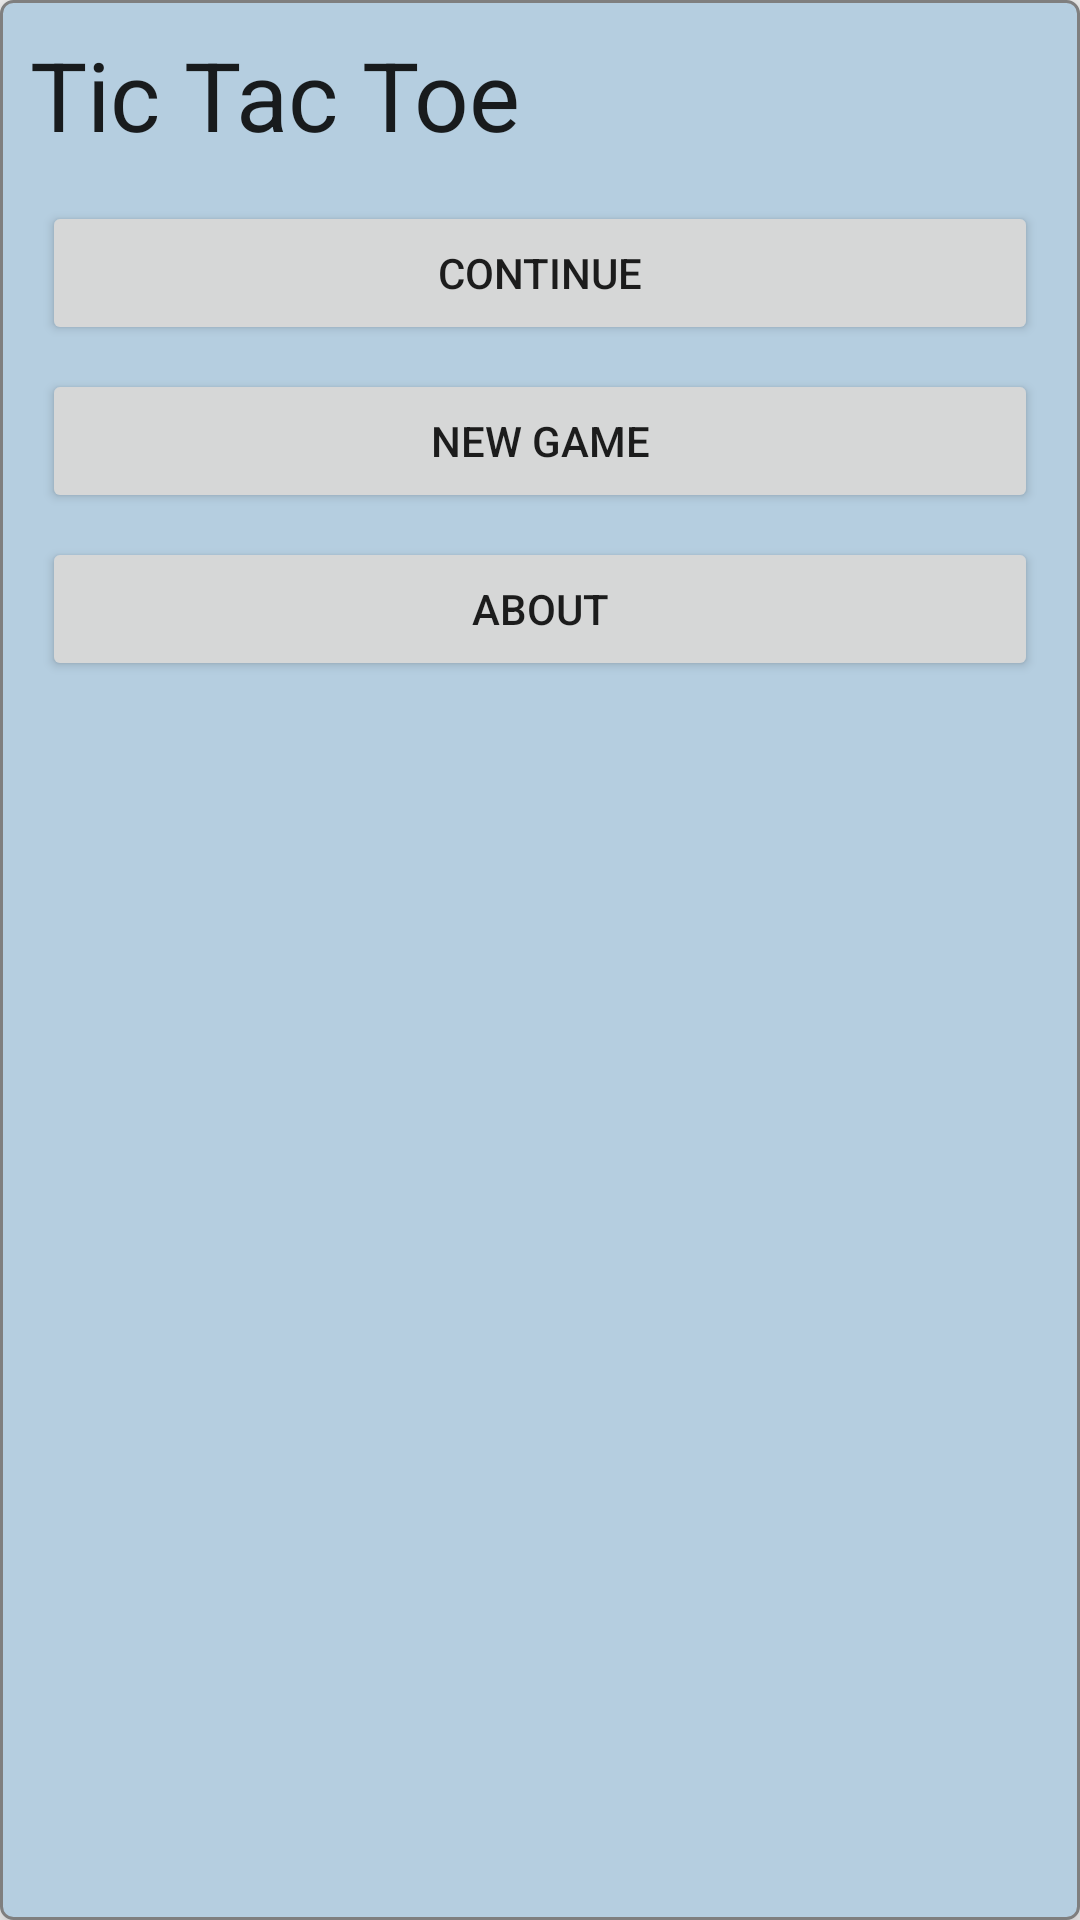

Reconstruct the res/layout file that produces this screen, plus the resources it refers to.
<!-- AndroidManifest.xml: application theme AppTheme -->
<!-- res/layout/fragment_main.xml -->
<LinearLayout xmlns:android="http://schemas.android.com/apk/res/android"
    xmlns:tools="http://schemas.android.com/tools"
    android:layout_width="match_parent"
    android:layout_height="match_parent"
    android:background="@drawable/menu_background"
    android:elevation="@dimen/elevation_high"
    android:orientation="vertical"
    android:padding="@dimen/menu_padding"
    android:clipChildren="false"
    tools:context=".TicTacToeActivity" >

    <TextView
        android:layout_width="wrap_content"
        android:layout_height="wrap_content"
        android:layout_marginBottom="@dimen/menu_space"
        android:text="@string/long_app_name" 
        android:textAppearance="?android:textAppearanceLarge"
		android:textSize="@dimen/menu_text_size"/>

    <Button 
        android:id="@+id/continue_button"
        android:layout_width="match_parent"
        android:layout_height="wrap_content"
        android:layout_margin="@dimen/menu_button_margin"
        android:padding="@dimen/menu_button_padding"
        android:text="@string/continue_label"/>
    
    <Button
        android:id="@+id/new_button"
        android:layout_width="match_parent"
        android:layout_height="wrap_content"
        android:layout_gravity="center"
        android:layout_margin="@dimen/menu_button_margin"
        android:padding="@dimen/menu_button_padding"
        android:text="@string/new_game_label"/>
      
    <Button
        android:id="@+id/about_button"
        android:layout_width="match_parent"
        android:layout_height="wrap_content"
        android:layout_gravity="center"
        android:layout_margin="@dimen/menu_button_margin"
        android:padding="@dimen/menu_button_padding"
        android:text="@string/about_label"/>  
</LinearLayout>
<!-- resources referenced by this layout -->
<resources>
  <dimen name="elevation_high">8dp</dimen>
  <dimen name="menu_button_margin">4dp</dimen>
  <dimen name="menu_button_padding">10dp</dimen>
  <dimen name="menu_padding">10dp</dimen>
  <dimen name="menu_space">10dp</dimen>
  <dimen name="menu_text_size">32sp</dimen>
  <!-- drawable menu_background (drawable) -->
  <?xml version="1.0" encoding="utf-8"?>
  
  <shape
       xmlns:android="http://schemas.android.com/apk/res/android"
       android:shape="rectangle">
       
      <stroke 
          android:width="@dimen/stroke_width"
          android:color="@color/border_color"/>
  	<solid android:color="@color/field_color"/>
  	<corners android:radius="@dimen/corner_radius"/>
  </shape>
  <string name="about_label">About</string>
  <string name="continue_label">Continue</string>
  <string name="long_app_name">Tic Tac Toe</string>
  <string name="new_game_label">New Game</string>
  <style name="AppTheme" parent="AppBaseTheme">
          
      </style>
  <dimen name="stroke_width">1dp</dimen>
  <color name="border_color">#7f7f7f</color>
  <color name="field_color">#b5cee0</color>
  <dimen name="corner_radius">4dp</dimen>
  <style name="AppBaseTheme" parent="Theme.AppCompat.Light">
          
      </style>
</resources>
